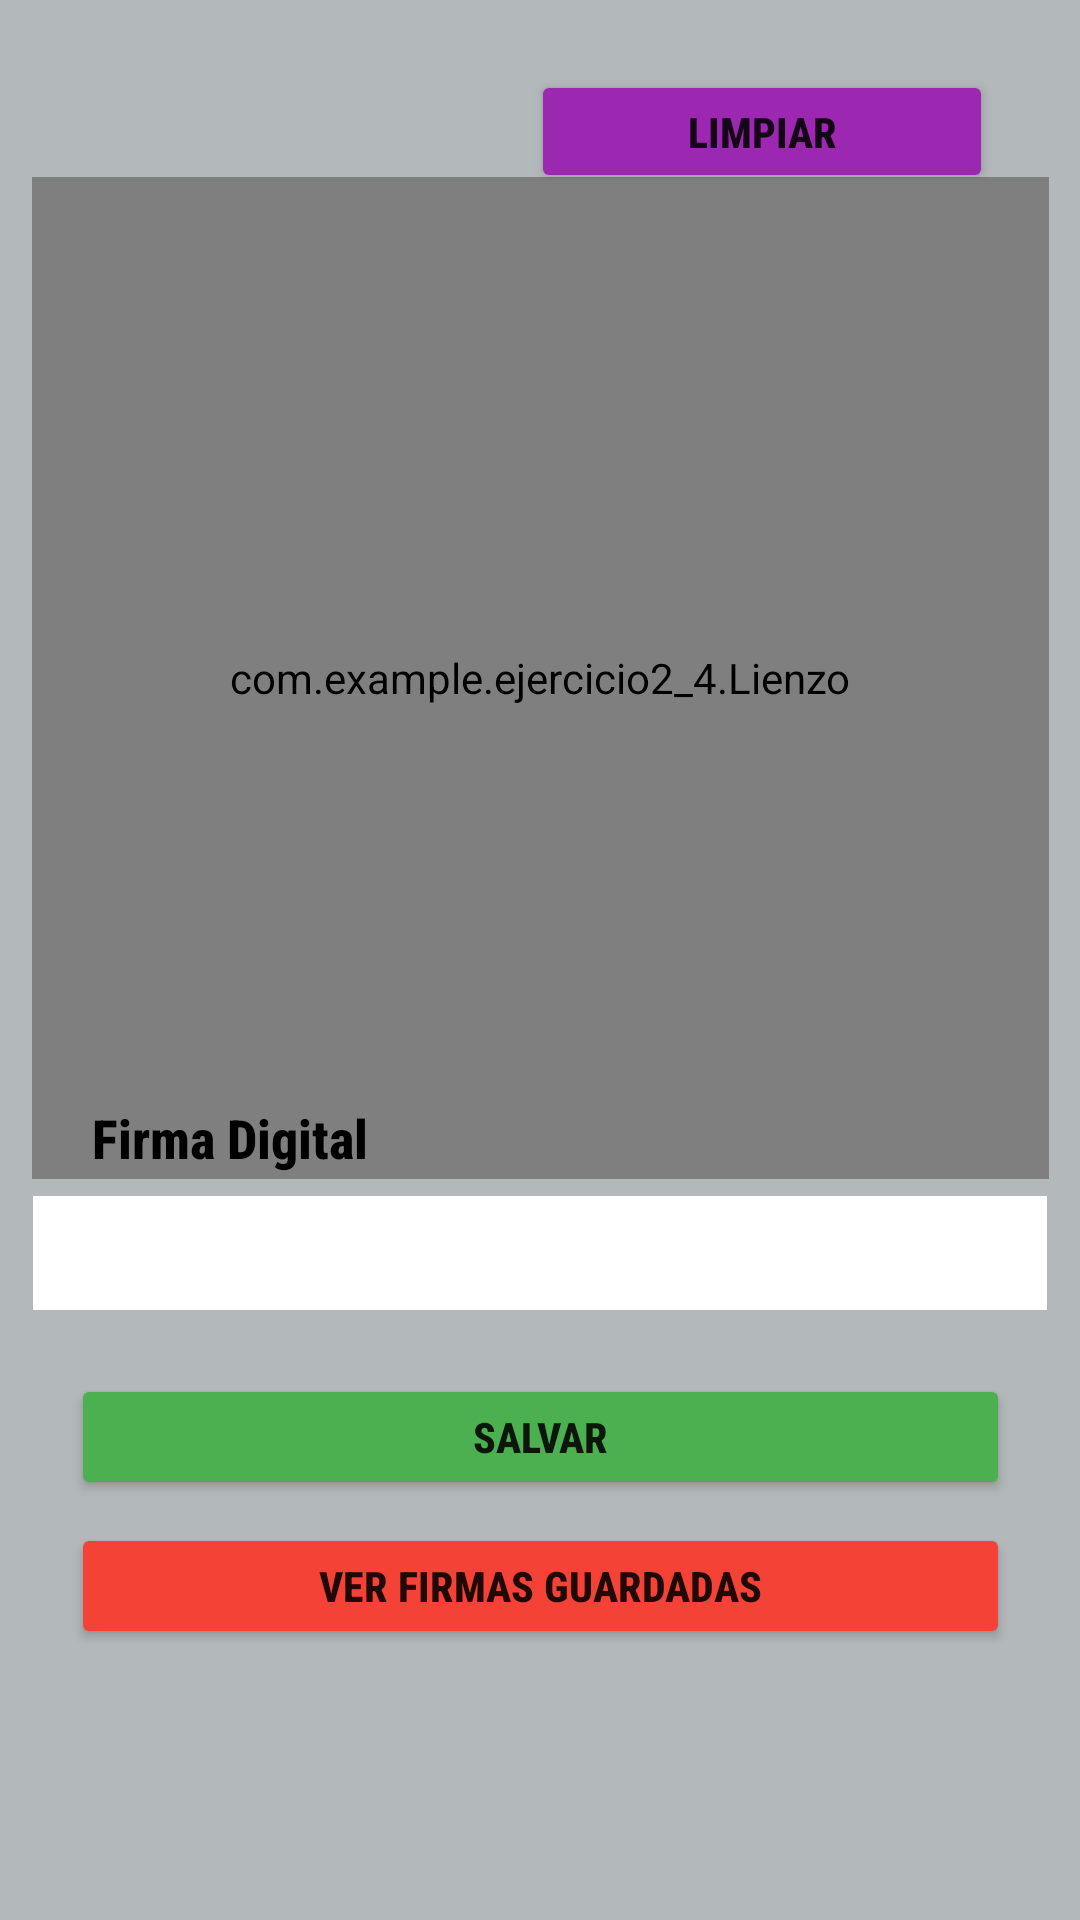

Layout XML and referenced resources for this Android screen:
<!-- AndroidManifest.xml: application theme Theme.Ejercicio2_4 -->
<!-- res/layout/activity_main.xml -->
<?xml version="1.0" encoding="utf-8"?>
<androidx.constraintlayout.widget.ConstraintLayout xmlns:android="http://schemas.android.com/apk/res/android"
    xmlns:app="http://schemas.android.com/apk/res-auto"
    xmlns:tools="http://schemas.android.com/tools"
    android:layout_width="match_parent"
    android:layout_height="match_parent"
    android:background="#C5C9CD"
    android:backgroundTint="#B3B8BA"
    tools:context=".MainActivity">


    <Button
        android:id="@+id/btnSalvar"
        android:layout_width="313dp"
        android:layout_height="42dp"
        android:backgroundTint="#4CAF50"
        android:fontFamily="sans-serif-condensed-medium"
        android:text="SALVAR"
        android:textStyle="normal|bold"
        app:layout_constraintBottom_toBottomOf="parent"
        app:layout_constraintEnd_toEndOf="parent"
        app:layout_constraintStart_toStartOf="parent"
        app:layout_constraintTop_toTopOf="parent"
        app:layout_constraintVertical_bias="0.766">

    </Button>

    <Button
        android:id="@+id/btnNuevaFirma"
        android:layout_width="154dp"
        android:layout_height="41dp"
        android:backgroundTint="#9C27B0"
        android:fontFamily="sans-serif-condensed-medium"
        android:text="Limpiar"
        android:textStyle="normal|bold"
        app:layout_constraintBottom_toBottomOf="parent"
        app:layout_constraintEnd_toEndOf="parent"
        app:layout_constraintHorizontal_bias="0.859"
        app:layout_constraintStart_toStartOf="parent"
        app:layout_constraintTop_toTopOf="parent"
        app:layout_constraintVertical_bias="0.039">

    </Button>

    <Button
        android:id="@+id/btnVerFirmas"
        android:layout_width="313dp"
        android:layout_height="42dp"
        android:backgroundTint="#F44336"
        android:fontFamily="sans-serif-condensed-medium"
        android:text="Ver Firmas Guardadas"
        android:textStyle="normal|bold"
        app:layout_constraintBottom_toBottomOf="parent"
        app:layout_constraintEnd_toEndOf="parent"
        app:layout_constraintStart_toStartOf="parent"
        app:layout_constraintTop_toTopOf="parent"
        app:layout_constraintVertical_bias="0.849">

    </Button>

    <com.example.ejercicio2_4.Lienzo
        android:id="@+id/lienzo"
        android:layout_width="339dp"
        android:layout_height="334dp"
        android:background="#FFFFFF"
        app:layout_constraintBottom_toBottomOf="parent"
        app:layout_constraintEnd_toEndOf="parent"
        app:layout_constraintStart_toStartOf="parent"
        app:layout_constraintTop_toTopOf="parent"
        app:layout_constraintVertical_bias="0.193">

    </com.example.ejercicio2_4.Lienzo>

    <EditText
        android:id="@+id/textDescripcion"
        android:layout_width="338dp"
        android:layout_height="38dp"
        android:background="#FFFFFF"
        android:backgroundTint="#FFFFFF"
        android:ems="10"
        android:inputType="textPersonName"
        android:textColor="#000000"
        android:textStyle="normal|bold"
        app:layout_constraintBottom_toBottomOf="parent"
        app:layout_constraintEnd_toEndOf="parent"
        app:layout_constraintHorizontal_bias="0.506"
        app:layout_constraintStart_toStartOf="parent"
        app:layout_constraintTop_toTopOf="parent"
        app:layout_constraintVertical_bias="0.662" />

    <TextView
        android:id="@+id/textView"
        android:layout_width="wrap_content"
        android:layout_height="wrap_content"
        android:fontFamily="sans-serif-condensed-medium"
        android:text="Firma Digital"
        android:textColor="#000000"
        android:textSize="18sp"
        android:textStyle="normal|bold"
        app:layout_constraintBottom_toBottomOf="parent"
        app:layout_constraintEnd_toEndOf="parent"
        app:layout_constraintHorizontal_bias="0.115"
        app:layout_constraintStart_toStartOf="parent"
        app:layout_constraintTop_toTopOf="parent"
        app:layout_constraintVertical_bias="0.596" />


</androidx.constraintlayout.widget.ConstraintLayout>
<!-- resources referenced by this layout -->
<resources>
  <style name="Theme.Ejercicio2_4" parent="Theme.MaterialComponents.DayNight.DarkActionBar">
          
          <item name="colorPrimary">@color/purple_500</item>
          <item name="colorPrimaryVariant">@color/purple_700</item>
          <item name="colorOnPrimary">@color/white</item>
          
          <item name="colorSecondary">@color/teal_200</item>
          <item name="colorSecondaryVariant">@color/teal_700</item>
          <item name="colorOnSecondary">@color/black</item>
          
          <item name="android:statusBarColor">?attr/colorPrimaryVariant</item>
          
      </style>
  <!-- not gathered from this repository: default colours our renderer supplied (Android Studio template values) -->
  <color name="purple_500">#FF6200EE</color>
  <color name="purple_700">#FF3700B3</color>
  <color name="teal_200">#FF03DAC5</color>
  <color name="teal_700">#FF018786</color>
  <color name="black">#FF000000</color>
  <color name="white">#FFFFFFFF</color>
</resources>
